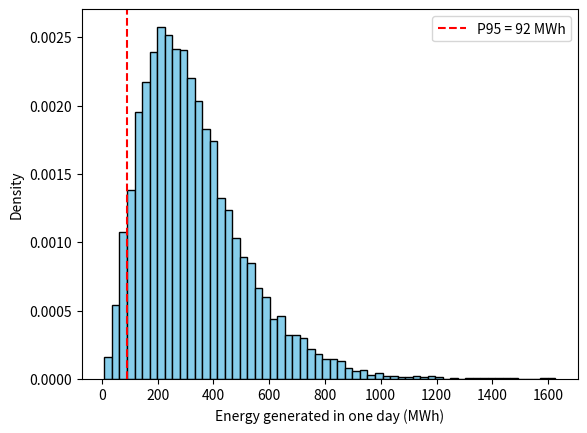

Write Python code to recreate this figure.
import numpy as np  
import matplotlib.pyplot as plt

def turbine_power(v, theta, eta, rho=1.225, D=80):
    """Power of one wind turbine in MW.
    v: wind speed (m/s), theta: wind direction (degrees),
    eta: efficiency (0 to 1), rho: air density (kg/m^3), D: rotor diameter (m)."""
    A = np.pi * D**2 / 4                          # swept area, m^2
    v_eff = v * np.cos(np.radians(theta - 90))    # wind component facing the rotor
    return 0.5 * rho * A * eta * v_eff**3 / 1e6   # W -> MW

# beta parameters (a, b) of the 10 turbine efficiencies
ab = np.array([[5, 2], [6, 2], [4, 1.5], [5, 1.5],
               [7, 2], [6, 3], [5, 2.5], [8, 3],
               [4, 2], [6, 2]])

np.random.seed(1)
N = 10_000                                        # simulated days

v = np.random.normal(8, 1.5, (N, 1))              # m/s, the same for all turbines
theta = np.random.normal(90, 15, (N, 1))          # degrees, the same for all turbines
eta = 0.62 + 0.33 * np.random.beta(ab[:, 0], ab[:, 1], (N, 10))   # 62 % to 95 %

power = turbine_power(v, theta, eta)              # shape (N, 10), MW
energy = 24 * power.sum(axis=1)                   # MWh per day, shape (N,)

eta_mean = 0.62 + 0.33 * ab[:, 0] / ab.sum(axis=1)
print("best guess (average inputs): %.0f MWh" % (24 * turbine_power(8, 90, eta_mean).sum()))
print("mean %.0f MWh, median %.0f MWh" % (np.mean(energy), np.median(energy)))
p95 = np.percentile(energy, 5)                    # exceeded on 95 % of days
print("P95: at least %.0f MWh on 95 %% of days" % p95)

plt.hist(energy, bins=60, density=True, color="skyblue", edgecolor="black")
plt.axvline(p95, color="red", linestyle="--", label="P95 = %.0f MWh" % p95)
plt.xlabel("Energy generated in one day (MWh)")
plt.ylabel("Density")
plt.legend()
plt.show()
